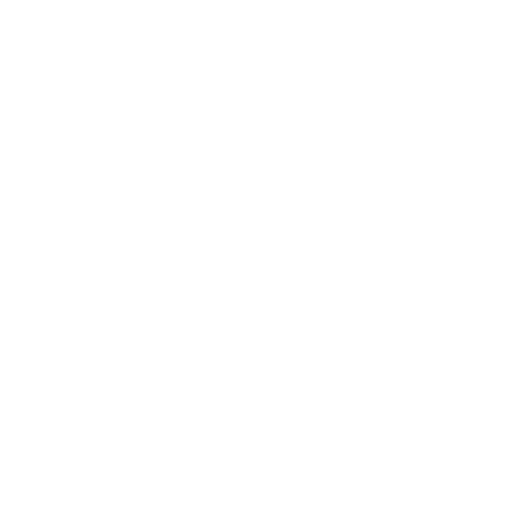
t = 0.00 s
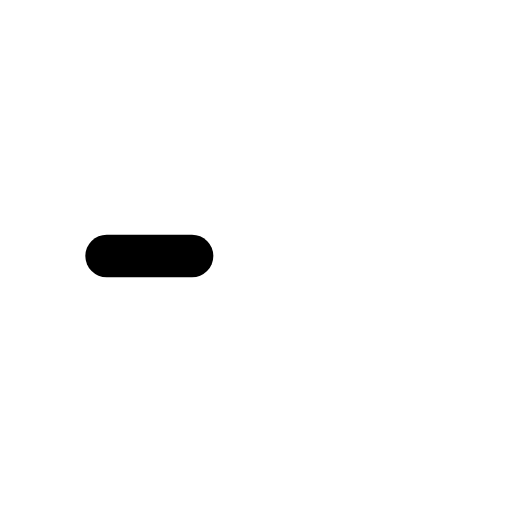
t = 0.08 s
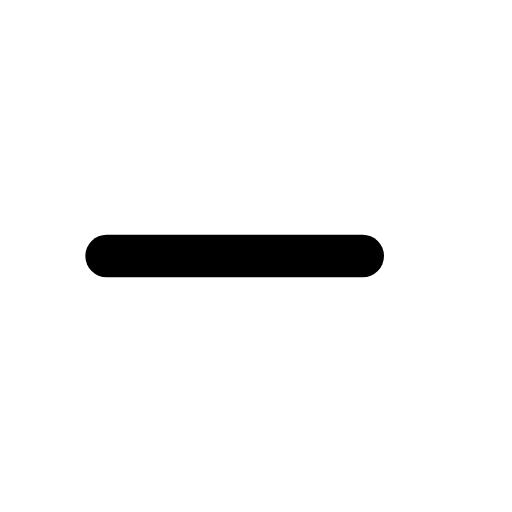
t = 0.23 s
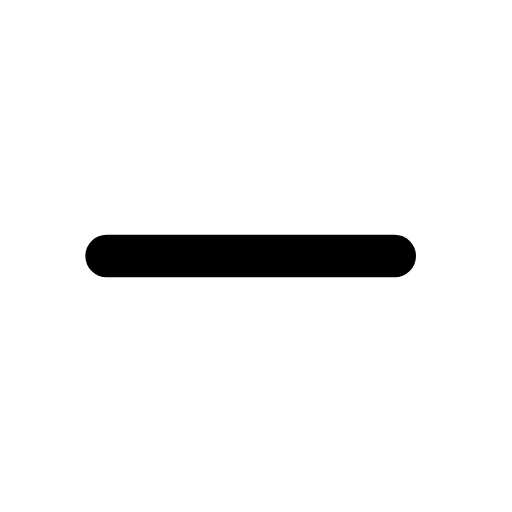
t = 0.30 s
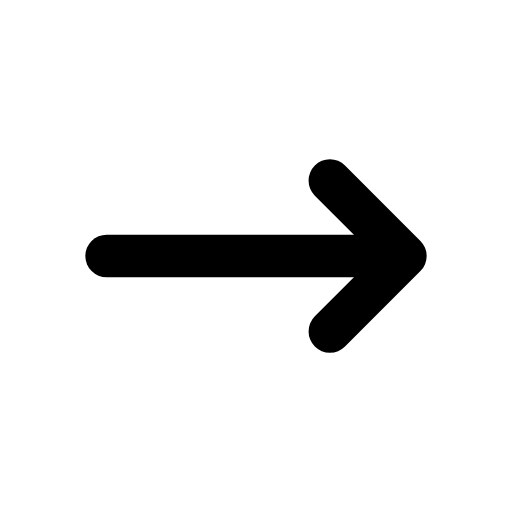
t = 0.40 s
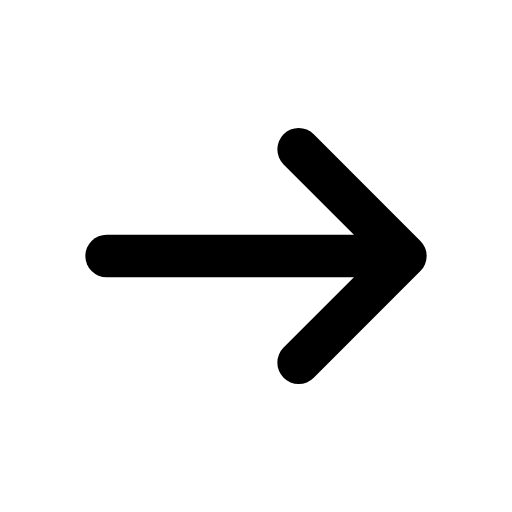
t = 0.50 s

The animated SVG that drew these frames (rendered in a browser with its animation timeline set to each time). Animation: 2 SMIL elements (animate=2); one cycle of 0.50 s.

<svg xmlns="http://www.w3.org/2000/svg" width="24" height="24" viewBox="0 0 24 24"><g fill="none" stroke="currentColor" stroke-linecap="round" stroke-linejoin="round" stroke-width="2"><path stroke-dasharray="16" d="M5 12h13.5"><animate fill="freeze" attributeName="stroke-dashoffset" dur="0.3s" values="16;0"/></path><path stroke-dasharray="10" stroke-dashoffset="10" d="M19 12l-5 5M19 12l-5 -5"><animate fill="freeze" attributeName="stroke-dashoffset" begin="0.3s" dur="0.2s" to="0"/></path></g></svg>
